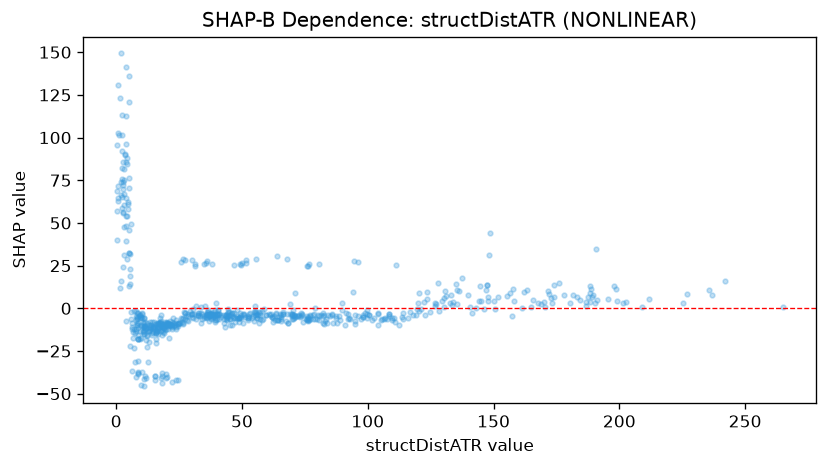

Source data for this figure (header and first rows):
feature_value, shap_value
5.381, -21.98
14.33, -7.95
14.85, -8.22
13.34, -10.91
11.21, -10.8
6.092, -36.57
5.977, -2.244
5.025, 32.3
8.77, -38.28
16.13, -8.531
15.73, -9.637
18.31, -12.82
20.71, -8.945
13.53, -11.48
20.5, -9.98
15.41, -39.63
20.22, -8.684
17.68, -8.814
15.47, -12.44
7.56, -31.18
11.73, -18.73
13.18, -10
23.93, -42.19
48.7, -5.43
36.33, -0.9908
37.61, -4.252
35.68, -3.935
26.74, -9.452
44.1, -6.871
55.11, -2.788
49.5, -5.694
35.08, -5.454
19.88, -40.56
20.42, -10.4
19.03, -11.59
23.89, -10.76
17.37, -7.989
22.33, -11.85
19.76, -10.5
32.7, -3.906
39.82, -3.9
28.75, -4.256
27.34, -3.007
33.12, -4.589
30.51, -5.472
30.91, -3.08
38.47, -5.281
49.38, 25.98
37.56, -2.688
39.83, 3.299
40.08, -3.357
39.09, -4.114
44.4, -0.3581
19.88, -38.51
27.27, -3.012
37.53, -3.415
40.43, -1.26
39.22, -7.912
36.07, -3.132
32.46, -2.735
... 635 more rows
